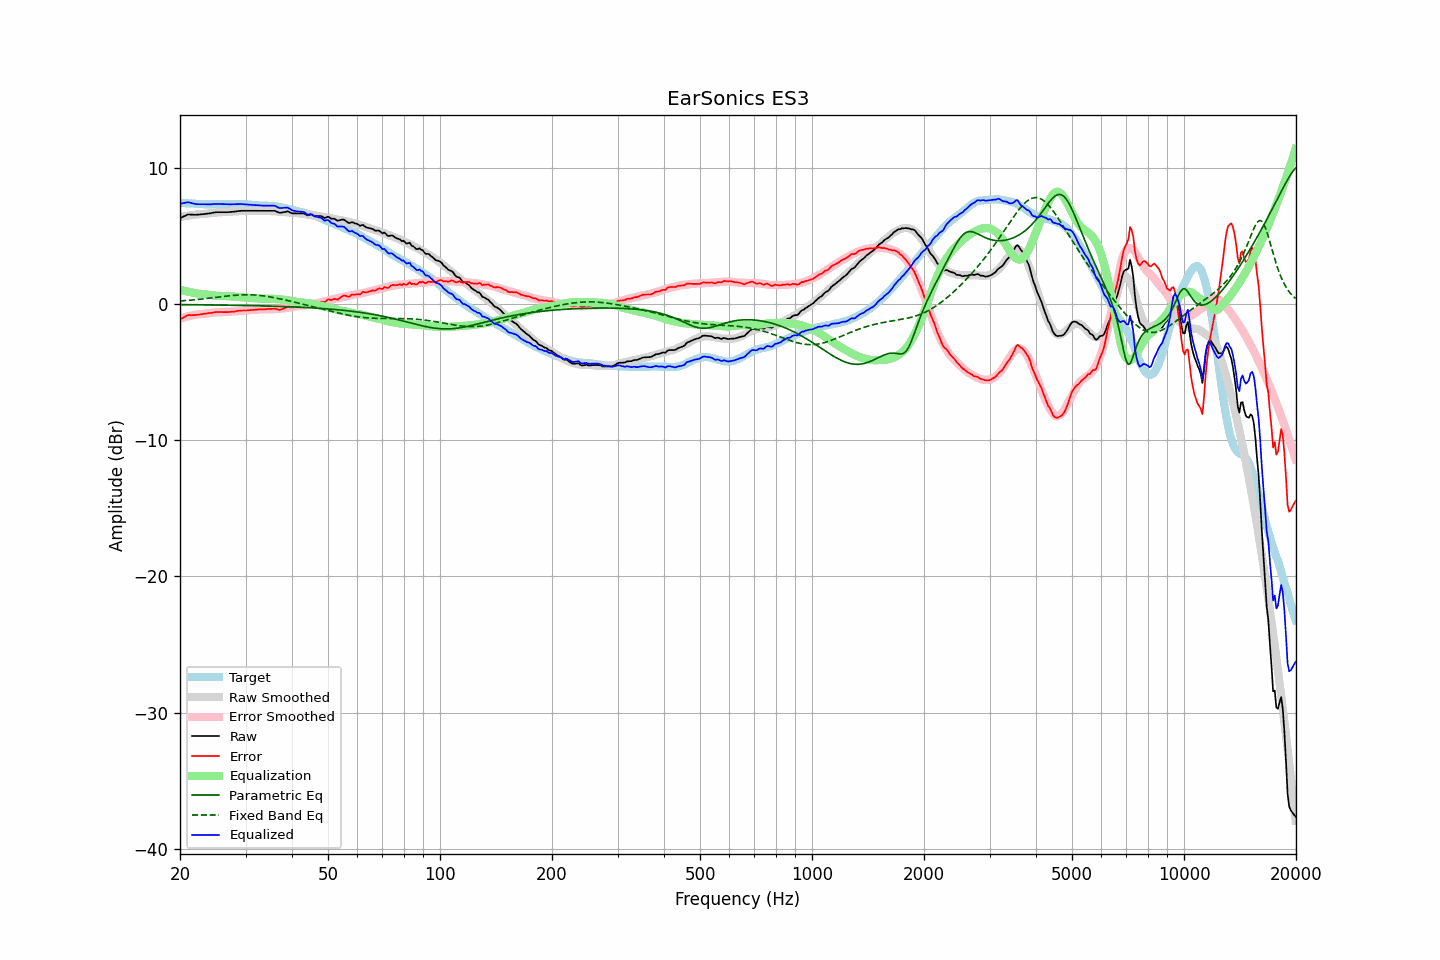

Data behind this chart, as committed beside it:
frequency, raw, error, smoothed, error_smoothed, equalization, parametric_eq, fixed_band_eq, equalized_raw, equalized_smoothed, target
20.00, 6.30, -1.13, 6.38, -1.06, 1.06, -0.05, 0.22, 7.35, 7.44, 7.43
20.20, 6.36, -1.06, 6.40, -1.02, 1.02, -0.05, 0.23, 7.38, 7.42, 7.42
20.40, 6.41, -1.00, 6.42, -0.99, 0.99, -0.05, 0.24, 7.40, 7.41, 7.41
20.61, 6.47, -0.94, 6.44, -0.96, 0.96, -0.05, 0.25, 7.43, 7.41, 7.41
20.81, 6.52, -0.87, 6.47, -0.93, 0.93, -0.05, 0.26, 7.45, 7.40, 7.39
21.02, 6.57, -0.82, 6.48, -0.90, 0.90, -0.05, 0.27, 7.47, 7.39, 7.39
21.23, 6.57, -0.81, 6.50, -0.88, 0.88, -0.05, 0.28, 7.45, 7.38, 7.38
21.44, 6.56, -0.83, 6.52, -0.85, 0.85, -0.05, 0.29, 7.41, 7.37, 7.39
21.66, 6.56, -0.82, 6.54, -0.83, 0.83, -0.06, 0.30, 7.39, 7.37, 7.38
21.87, 6.55, -0.82, 6.55, -0.81, 0.81, -0.06, 0.31, 7.35, 7.36, 7.36
22.09, 6.55, -0.80, 6.57, -0.78, 0.78, -0.06, 0.32, 7.33, 7.35, 7.35
22.31, 6.56, -0.79, 6.58, -0.76, 0.76, -0.06, 0.33, 7.32, 7.35, 7.35
22.54, 6.57, -0.77, 6.59, -0.76, 0.76, -0.06, 0.35, 7.32, 7.34, 7.34
22.76, 6.58, -0.76, 6.59, -0.74, 0.74, -0.06, 0.36, 7.32, 7.34, 7.34
22.99, 6.59, -0.74, 6.60, -0.73, 0.73, -0.06, 0.37, 7.32, 7.33, 7.33
23.22, 6.60, -0.72, 6.61, -0.72, 0.72, -0.06, 0.38, 7.32, 7.33, 7.32
23.45, 6.62, -0.71, 6.62, -0.71, 0.71, -0.07, 0.40, 7.32, 7.33, 7.33
23.69, 6.63, -0.69, 6.64, -0.69, 0.69, -0.07, 0.41, 7.32, 7.32, 7.32
23.92, 6.65, -0.66, 6.65, -0.67, 0.67, -0.07, 0.42, 7.32, 7.32, 7.31
24.16, 6.66, -0.66, 6.67, -0.65, 0.65, -0.07, 0.44, 7.31, 7.32, 7.32
24.40, 6.69, -0.64, 6.68, -0.64, 0.64, -0.07, 0.45, 7.33, 7.32, 7.33
24.65, 6.71, -0.62, 6.70, -0.63, 0.63, -0.07, 0.47, 7.34, 7.32, 7.33
24.89, 6.73, -0.60, 6.71, -0.62, 0.62, -0.07, 0.48, 7.35, 7.32, 7.33
25.14, 6.74, -0.59, 6.72, -0.61, 0.61, -0.08, 0.50, 7.35, 7.33, 7.33
25.39, 6.74, -0.59, 6.72, -0.60, 0.60, -0.08, 0.51, 7.34, 7.33, 7.32
25.65, 6.74, -0.58, 6.73, -0.60, 0.60, -0.08, 0.52, 7.34, 7.33, 7.32
25.91, 6.74, -0.59, 6.74, -0.59, 0.59, -0.08, 0.54, 7.33, 7.33, 7.33
26.16, 6.74, -0.60, 6.74, -0.59, 0.59, -0.08, 0.55, 7.33, 7.33, 7.34
26.43, 6.74, -0.60, 6.75, -0.58, 0.58, -0.08, 0.57, 7.32, 7.33, 7.34
26.69, 6.74, -0.59, 6.75, -0.58, 0.58, -0.09, 0.58, 7.32, 7.33, 7.33
26.96, 6.74, -0.59, 6.76, -0.57, 0.57, -0.09, 0.59, 7.31, 7.33, 7.33
27.23, 6.75, -0.58, 6.76, -0.57, 0.57, -0.09, 0.60, 7.31, 7.33, 7.33
27.50, 6.76, -0.57, 6.77, -0.56, 0.56, -0.09, 0.62, 7.32, 7.33, 7.33
27.77, 6.77, -0.57, 6.78, -0.55, 0.55, -0.09, 0.63, 7.32, 7.33, 7.33
28.05, 6.78, -0.55, 6.79, -0.54, 0.54, -0.09, 0.64, 7.32, 7.33, 7.33
28.33, 6.80, -0.52, 6.80, -0.53, 0.53, -0.10, 0.65, 7.33, 7.33, 7.32
28.62, 6.82, -0.50, 6.81, -0.52, 0.52, -0.10, 0.65, 7.34, 7.33, 7.32
28.90, 6.83, -0.49, 6.81, -0.51, 0.51, -0.10, 0.66, 7.34, 7.32, 7.32
29.19, 6.84, -0.48, 6.82, -0.50, 0.50, -0.10, 0.67, 7.34, 7.32, 7.32
29.48, 6.84, -0.48, 6.83, -0.49, 0.49, -0.11, 0.67, 7.33, 7.32, 7.32
29.78, 6.84, -0.47, 6.83, -0.48, 0.48, -0.11, 0.68, 7.32, 7.31, 7.31
30.08, 6.84, -0.48, 6.84, -0.47, 0.47, -0.11, 0.68, 7.31, 7.31, 7.32
30.38, 6.84, -0.47, 6.84, -0.46, 0.46, -0.11, 0.68, 7.30, 7.30, 7.31
30.68, 6.84, -0.45, 6.84, -0.45, 0.45, -0.11, 0.68, 7.29, 7.29, 7.29
30.99, 6.84, -0.45, 6.84, -0.44, 0.44, -0.12, 0.67, 7.28, 7.29, 7.29
31.30, 6.84, -0.44, 6.84, -0.43, 0.43, -0.12, 0.67, 7.27, 7.28, 7.27
31.61, 6.84, -0.43, 6.84, -0.43, 0.43, -0.12, 0.66, 7.27, 7.27, 7.27
31.93, 6.84, -0.42, 6.84, -0.42, 0.42, -0.13, 0.66, 7.26, 7.26, 7.26
32.24, 6.84, -0.41, 6.84, -0.41, 0.41, -0.13, 0.65, 7.25, 7.25, 7.25
32.57, 6.84, -0.40, 6.84, -0.40, 0.40, -0.13, 0.64, 7.24, 7.25, 7.24
32.89, 6.84, -0.39, 6.85, -0.39, 0.39, -0.13, 0.63, 7.23, 7.24, 7.23
33.22, 6.84, -0.39, 6.85, -0.38, 0.38, -0.14, 0.61, 7.22, 7.23, 7.23
33.55, 6.84, -0.38, 6.85, -0.38, 0.38, -0.14, 0.60, 7.22, 7.23, 7.22
33.89, 6.84, -0.39, 6.84, -0.38, 0.38, -0.14, 0.58, 7.22, 7.22, 7.23
34.23, 6.84, -0.37, 6.84, -0.38, 0.38, -0.15, 0.56, 7.22, 7.22, 7.21
34.57, 6.84, -0.37, 6.83, -0.38, 0.38, -0.15, 0.54, 7.22, 7.21, 7.20
34.92, 6.84, -0.36, 6.82, -0.38, 0.38, -0.15, 0.52, 7.22, 7.20, 7.20
35.27, 6.84, -0.36, 6.81, -0.38, 0.38, -0.16, 0.50, 7.22, 7.19, 7.20
35.62, 6.84, -0.35, 6.80, -0.38, 0.38, -0.16, 0.48, 7.22, 7.18, 7.19
35.97, 6.84, -0.34, 6.80, -0.37, 0.37, -0.16, 0.46, 7.21, 7.17, 7.18
... 635 more rows
